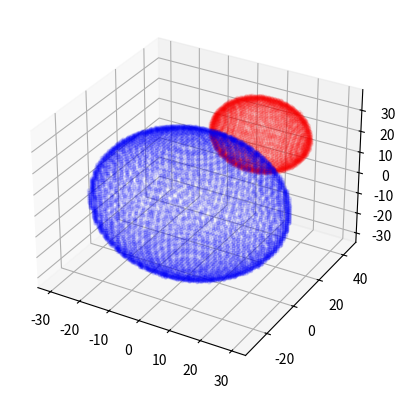

Generate this figure with matplotlib:
from typing import Tuple, List

import numpy as np


def sphere(center: Tuple[int, int, int] = (0, 0, 0), radius: int = 1, fill: bool = True, num=100) -> List[Tuple[int, int, int]]:
    theta = np.linspace(0, 2 * np.pi, num)
    phi = np.linspace(0, np.pi, num)
    xc, yc, zc = center
    x = xc + radius * np.outer(np.cos(theta), np.sin(phi))
    y = yc + radius * np.outer(np.sin(theta), np.sin(phi))
    z = zc + radius * np.outer(np.ones(np.size(theta)), np.cos(phi))
    x = np.rint(x).astype(int).ravel()
    y = np.rint(y).astype(int).ravel()
    z = np.rint(z).astype(int).ravel()
    return list(set(zip(x, y, z)))


def unzip(coord: List[Tuple[int, int, int]]):
    return map(list, zip(*coord))


if __name__ == "__main__":
    from mpl_toolkits.mplot3d import Axes3D
    import matplotlib.pyplot as plt

    # sphere 1
    X1, Y1, Z1 = unzip(sphere(center=(0, 0, 0), radius=30))
    # sphere 2
    X2, Y2, Z2 = unzip(sphere(center=(10, 30, 20), radius=15))

    fig = plt.figure()
    ax = fig.add_subplot(111, projection='3d')
    ax.scatter(X1, Y1, Z1, marker='.', color='b', alpha=0.1)
    ax.scatter(X2, Y2, Z2, marker='.', color='r', alpha=0.1)

    plt.savefig("2 spheres.png")
    plt.close()
